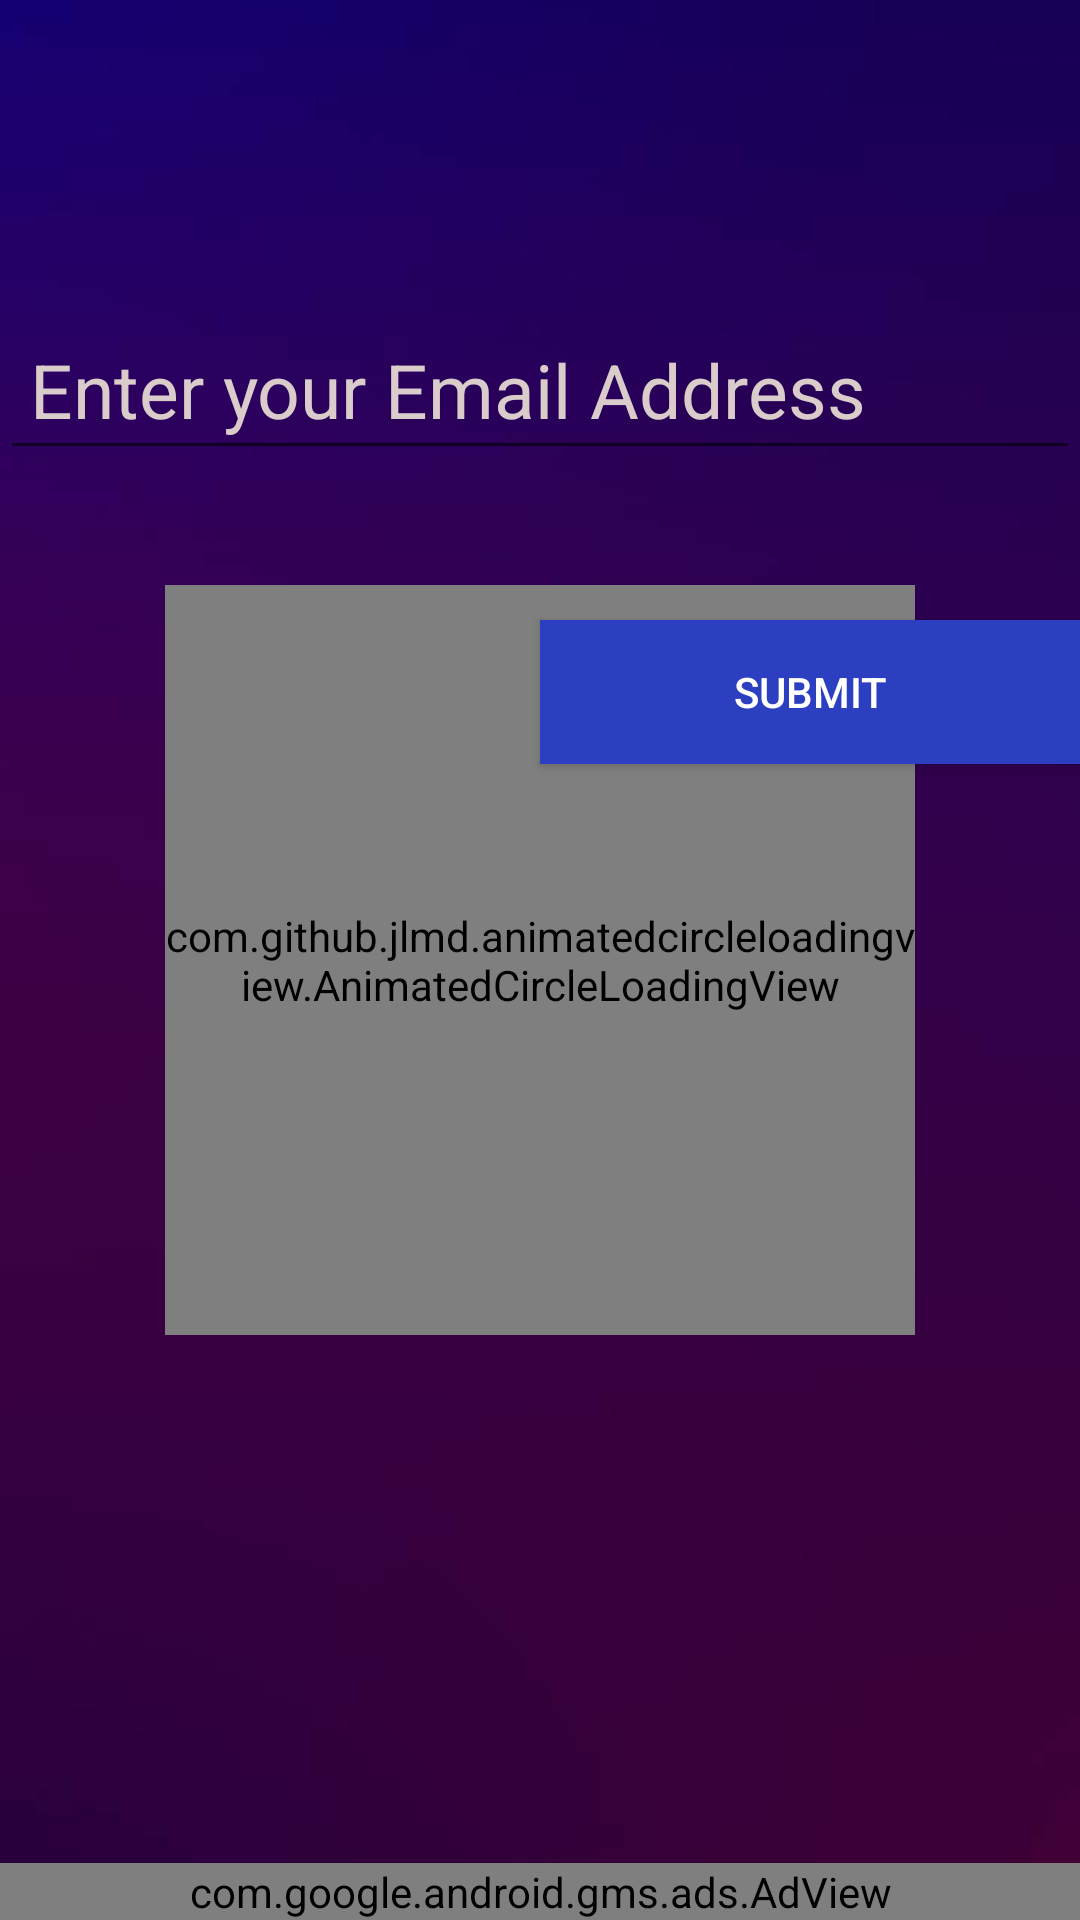

Write the Android layout XML for this screen, with the resource values it uses.
<!-- AndroidManifest.xml: application theme AppTheme -->
<!-- res/layout/activity_forgot.xml -->
<?xml version="1.0" encoding="utf-8"?>
<RelativeLayout xmlns:android="http://schemas.android.com/apk/res/android"
    xmlns:app="http://schemas.android.com/apk/res-auto"
    xmlns:tools="http://schemas.android.com/tools"
    android:layout_width="match_parent"
    android:layout_height="match_parent"
    android:background="@drawable/bg"
    tools:context=".ForgotActivity">
    <com.github.jlmd.animatedcircleloadingview.AnimatedCircleLoadingView
        android:id="@+id/circle_loading_view"
        android:layout_width="250dp"
        android:layout_height="250dp"
        android:layout_centerInParent="true"
        android:background="@color/background"
        />
    <EditText
        android:id="@+id/etforgot"
        android:layout_width="match_parent"
        android:layout_height="wrap_content"
        android:layout_alignParentTop="true"
        android:layout_marginTop="103dp"
        android:hint="Enter your Email Address"
        android:textColor="#CFBFBF"
        android:textColorHint="#DBCCCC"
        android:inputType="text"
        android:padding="10dp"
        android:singleLine="true"
        android:textSize="25dp" />

    <Button

        android:id="@+id/btnchangepassword"
        android:layout_width="180dp"
        android:layout_height="wrap_content"
        android:layout_below="@id/etforgot"
        android:layout_alignRight="@id/etforgot"
        android:layout_marginTop="50dp"
        android:background="#2B3FC0"
        android:gravity="center"
        android:padding="10dp"
        android:text="Submit"
        android:textAllCaps="true"
        android:textColor="@android:color/white" />

    <com.google.android.gms.ads.AdView
        xmlns:ads="http://schemas.android.com/apk/res-auto"
        android:id="@+id/forgotadView"
        android:layout_width="match_parent"
        android:layout_height="wrap_content"
        android:layout_centerHorizontal="true"
        android:layout_alignParentBottom="true"
        ads:adSize="BANNER"
        ads:adUnitId="@string/bannerads">
    </com.google.android.gms.ads.AdView>
</RelativeLayout>
<!-- resources referenced by this layout -->
<resources>
  <color name="background">#0065828E</color>
  <!-- drawable bg: jpg bitmap (drawable, 15492 bytes) -->
  <string name="bannerads">ca-app-pub-3940256099942544/6300978111</string>
  <style name="AppTheme" parent="Theme.AppCompat.Light.DarkActionBar">
          
          <item name="colorPrimary">@color/colorPrimary</item>
          <item name="colorPrimaryDark">@color/colorPrimaryDark</item>
          <item name="colorAccent">@color/colorAccent</item>
      </style>
  <color name="colorPrimary">#3E3A61</color>
  <color name="colorPrimaryDark">#312E57</color>
  <color name="colorAccent">#D81B60</color>
</resources>
